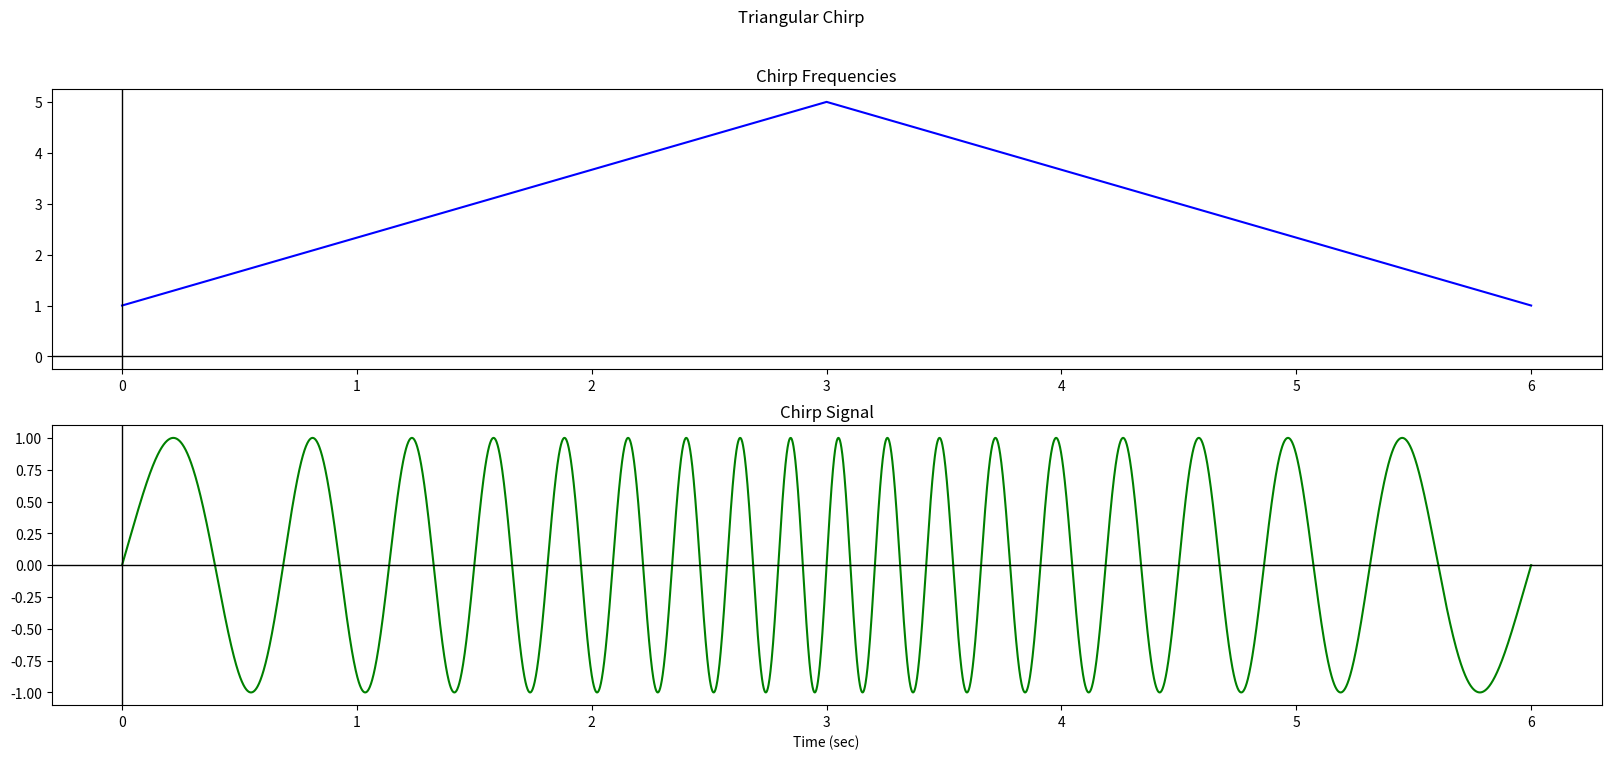

Generate this figure with matplotlib:
import matplotlib.pyplot as plt
import numpy as np

class triangular_ChirpAnalysis:
    def __init__(self, f_start, f_end, t_final, t_delta):
        # Initialize the data
        self.f_start = f_start
        self.f_end = f_end
        self.t_final = t_final
        self.t_delta = t_delta
        
        # Chirp rate
        self.c_rate = (f_end - f_start) / float(t_final)

        self.t_data = np.arange(0.0, t_final + t_delta, t_delta)

    def triangular_chirp_freq(self):
        # Chirp frequencies    
        t_half = self.t_final / 2.0
        freq_increase = (self.f_end - self.f_start) / t_half
        freq_decrease = (self.f_start - self.f_end) / t_half
        
        chirp_freq = np.zeros_like(self.t_data)
        for i, t in enumerate(self.t_data):
            if t <= t_half:
                chirp_freq[i] = self.f_start + freq_increase * t
            else:
                chirp_freq[i] = self.f_end + freq_decrease * (t - t_half)
        return chirp_freq

    def triangular_chirp_signal(self):
        # Calculate the frequency sweep as a triangular function
        t_half = self.t_final / 2.0
        freq_increase = (self.f_end - self.f_start) / t_half
        freq_decrease = (self.f_start - self.f_end) / t_half
        
        chirp_freq = np.zeros_like(self.t_data)
        for i, t in enumerate(self.t_data):
            if t <= t_half:
                chirp_freq[i] = self.f_start*t + 0.5*freq_increase * t*t
            else:
                chirp_freq[i] = (self.f_end*t )+ (0.5*freq_decrease *t*t)-(freq_decrease * t_half * t)


        lin_chirp = np.sin(2 * np.pi * chirp_freq)
        return lin_chirp

# Plot the chirp frequencies
f_start = 1.0
f_end = 5.0
t_delta = 0.001
t_final = 6

lin_chirp = triangular_ChirpAnalysis(f_start, f_end, t_final, t_delta)
    
# Create a figure and 2 subplots
fig, axes = plt.subplots(nrows=2, ncols=1, figsize=(20, 8))

# Plot data on each subplot
axes[0].plot(lin_chirp.t_data, lin_chirp.triangular_chirp_freq(), color='blue')
axes[0].axhline(y=0.0, color='black', linestyle='-', linewidth=1)
axes[0].axvline(x=0.0, color='black', linestyle='-', linewidth=1)
axes[0].set_title('Chirp Frequencies')

axes[1].plot(lin_chirp.t_data, lin_chirp.triangular_chirp_signal(), color='green')
axes[1].axhline(y=0.0, color='black', linestyle='-', linewidth=1)
axes[1].axvline(x=0.0, color='black', linestyle='-', linewidth=1)
axes[1].set_title('Chirp Signal')

axes[-1].set_xlabel('Time (sec)')

# Set the main title for the figure
fig.suptitle('Triangular Chirp')

# Display the plot
plt.show()